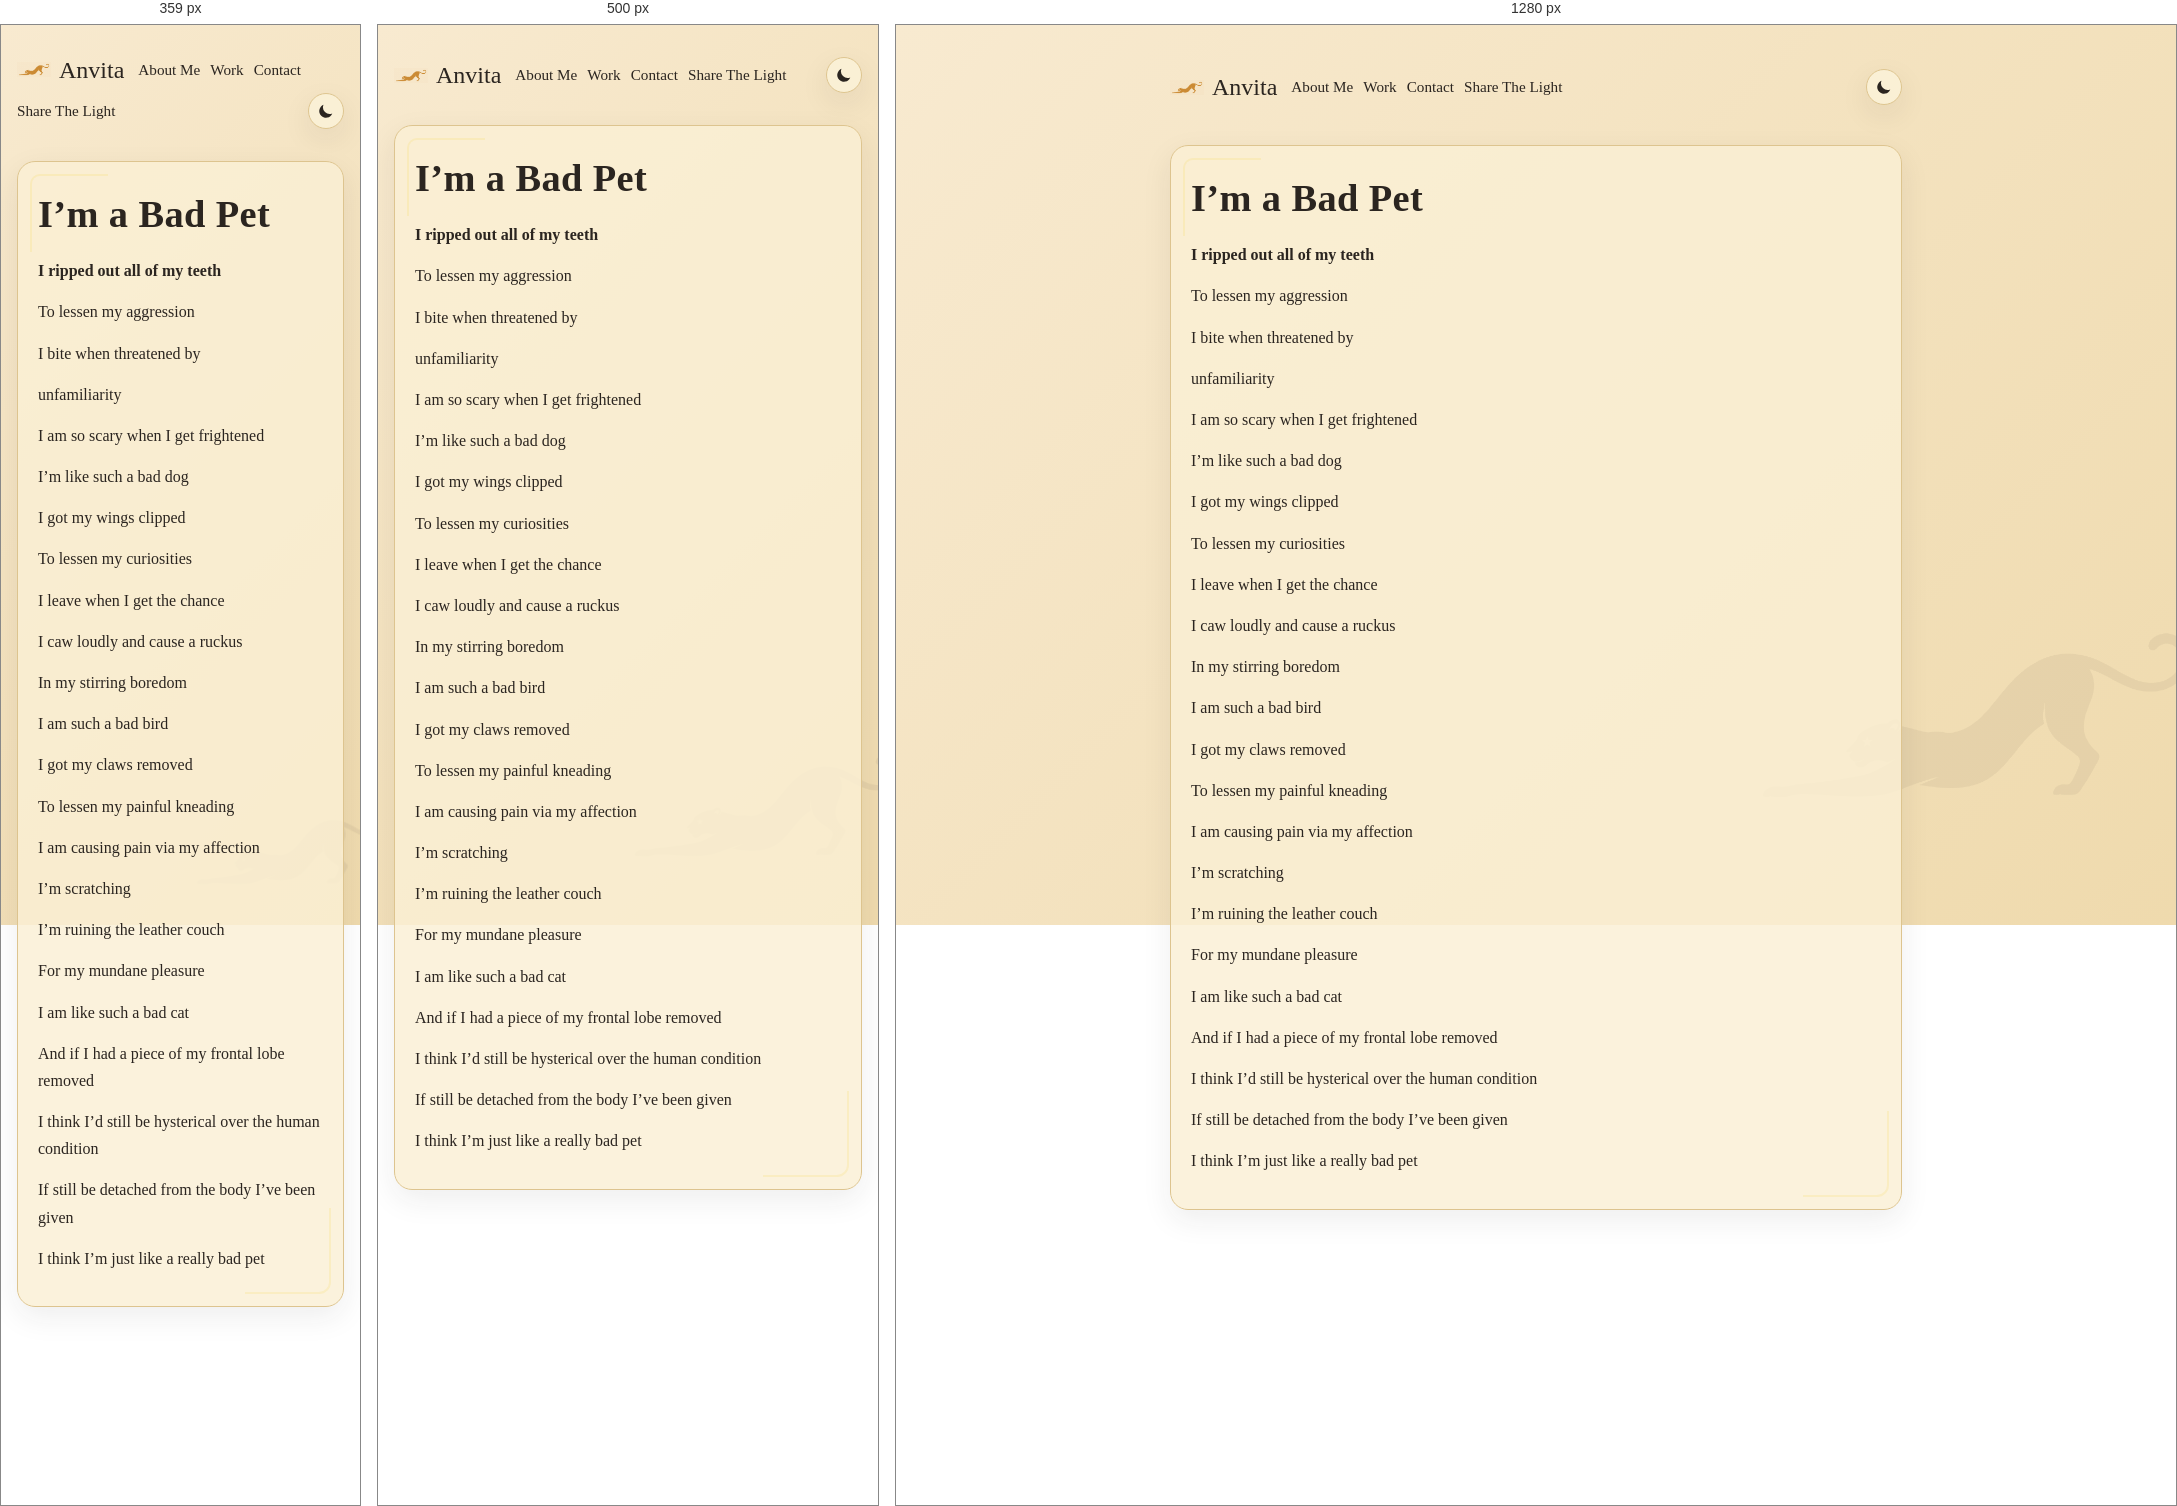
Rendered at 359 px, 500 px and 1280 px, left to right.

<!-- file: im-a-bad-pet.html -->
<!DOCTYPE html>
<html lang="en">
  <head>
    <meta charset="UTF-8" />
    <meta name="viewport" content="width=device-width, initial-scale=1.0" />
    <title>I’m a Bad Pet | Anvita Tripathi</title>
    <link rel="icon" type="image/png" href="images/favicon-panther.png" />
    <link rel="stylesheet" href="assets/css/style.css" />
    <script>
      (function () {
        var t = localStorage.getItem("theme") || (window.matchMedia("(prefers-color-scheme: dark)").matches ? "dark" : "light");
        document.documentElement.setAttribute("data-theme", t);
      })();
    </script>
  </head>
  <body>
    <div class="progress-bar" aria-hidden="true"></div>
    <div class="page plain-headings">
      <nav>
        <a href="index.html" class="brand" aria-label="Anvita Tripathi — Home">
          <span class="logo-mark" aria-hidden="true"></span>
          <span class="brand-name">Anvita</span>
        </a>
        <a href="about.html">About Me</a>
        <a href="work.html">Work</a>
        <a href="contact.html">Contact</a>
        <a href="share-the-light.html">Share The Light</a>
        <span class="nav-spacer"></span>
        <button type="button" class="theme-toggle" aria-label="Toggle color theme">
          <svg class="icon-moon" viewBox="0 0 24 24" aria-hidden="true"><path fill="currentColor" d="M20.354 15.354A9 9 0 0 1 8.646 3.646 9.003 9.003 0 1 0 20.354 15.354Z"/></svg>
          <svg class="icon-sun" viewBox="0 0 24 24" aria-hidden="true" fill="none" stroke="currentColor" stroke-width="2" stroke-linecap="round"><circle cx="12" cy="12" r="4" fill="currentColor" stroke="none"/><path d="M12 3v2M12 19v2M4.2 4.2l1.4 1.4M18.4 18.4l1.4 1.4M3 12h2M19 12h2M4.2 19.8l1.4-1.4M18.4 5.6l1.4-1.4"/></svg>
        </button>
      </nav>

      <div class="card reveal">
        <h1>I’m a Bad Pet</h1>
        <div class="poem">
          <p><strong>I ripped out all of my teeth</strong></p>
          <p>To lessen my aggression</p>
          <p>I bite when threatened by</p>
          <p>unfamiliarity</p>
          <p>I am so scary when I get frightened</p>
          <p>I’m like such a bad dog</p>
          <p>I got my wings clipped</p>
          <p>To lessen my curiosities</p>
          <p>I leave when I get the chance</p>
          <p>I caw loudly and cause a ruckus</p>
          <p>In my stirring boredom</p>
          <p>I am such a bad bird</p>
          <p>I got my claws removed</p>
          <p>To lessen my painful kneading</p>
          <p>I am causing pain via my affection</p>
          <p>I’m scratching</p>
          <p>I’m ruining the leather couch</p>
          <p>For my mundane pleasure</p>
          <p>I am like such a bad cat</p>
          <p>And if I had a piece of my frontal lobe removed</p>
          <p>I think I’d still be hysterical over the human condition</p>
          <p>If still be detached from the body I’ve been given</p>
          <p>I think I’m just like a really bad pet</p>
        </div>
      </div>
    </div>
  <script src="assets/js/main.js" defer></script>
  </body>
</html>


/* @media block from style.css */
@media (max-width: 640px) {
  .avatar-frame { width: 180px; height: 180px; }
}

/* @media block from style.css */
@media (max-width: 640px) {
  .hero-mark { display: none; }
}

/* @media block from style.css */
@media (max-width: 640px) {
  .update-item { flex-direction: column; align-items: flex-start; }
}

/* @media block from style.css */
@media (max-width: 640px) {
  .page { padding: 20px 16px 56px; }
  nav { margin: 0 -16px 20px; padding: 12px 16px; }
  .featured-grid { grid-template-columns: 1fr; }
  .hero h1 { font-size: 2.6rem; }
  .page:not(.plain-headings) h1 { font-size: 2.4rem; }
  .page:not(.plain-headings) h2 { font-size: 1.8rem; }
  .doodle { min-width: 70px; }
}

/* @media block from style.css */
@media (max-width: 360px) {
  .doodle-row { flex-wrap: nowrap; }
  .doodle { min-width: 0; }
}